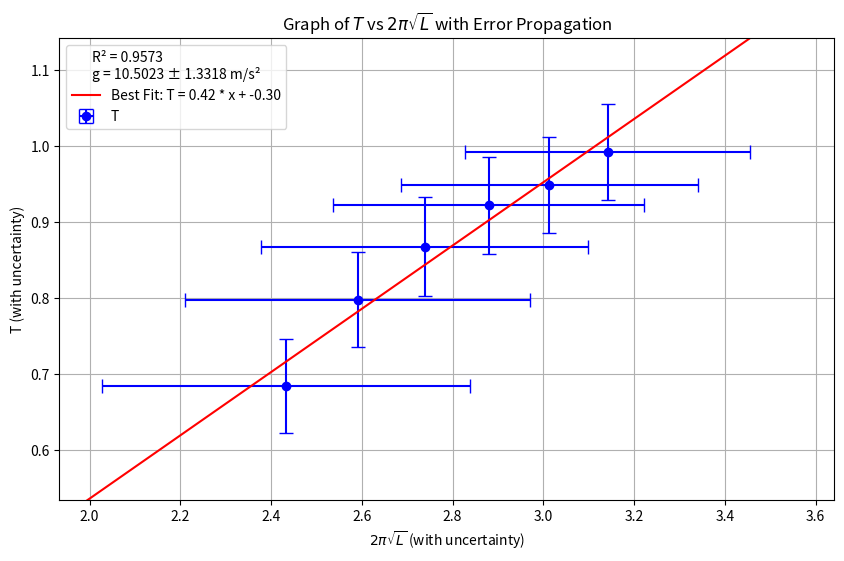

This figure's Python source:
import pandas as pd
import numpy as np
import matplotlib.pyplot as plt

# Example data
data = {
    'L': [0.15, 0.17, 0.19, 0.21, 0.23, 0.25],  # L values in meters
    'T_avg_10': [
        [6.91, 6.79, 6.86, 6.8, 6.88, 6.85, 6.86, 6.78, 6.79, 6.94],
        [8.01, 8.02 , 8.02, 8.00, 7.82, 7.88, 8.10, 7.91, 8.01, 8.03],
        [8.43, 8.59, 8.63, 8.92, 8.74, 8.74, 8.47, 8.69, 8.91, 8.64],
        [9.19, 9.21, 9.24, 9.32, 9.02, 9.44, 9.18, 9.34, 9.11, 9.14],
        [9.63, 9.44, 9.41, 9.63, 9.43, 9.44, 9.37, 9.42, 9.54, 9.55],
        [9.81, 9.89, 10.01, 10.03, 10.02, 9.84, 9.83, 9.91, 9.85, 10.01]
    ]
}

df = pd.DataFrame(data)
constant_uncertainty_T = 0.6
constant_uncertainty_L = 0.05

# Calculate average and uncertainty for T_avg_10
df['T_avg_10_mean'] = df['T_avg_10'].apply(np.mean)
df['T_avg_10_std'] = df['T_avg_10'].apply(np.std, ddof=1)
n = 10
df['T_avg_10_error'] = df['T_avg_10_std'] / np.sqrt(n) + constant_uncertainty_T

# Define the x-axis as 2*pi*sqrt(L)
pi = np.pi
df['x_value'] = 2 * pi * np.sqrt(df['L'])
df['x_error'] = (pi * constant_uncertainty_L) / np.sqrt(df['L'])

# Use T_avg_10_mean directly for T (in seconds)
df['T'] = df['T_avg_10_mean'] / 10
df['T_errors'] = df['T_avg_10_error'] / 10  # Adjust T errors

# Calculate g and its error
df['g'] = (4 * pi**2 * df['L']) / df['T']**2
L_errors = np.full_like(df['L'], constant_uncertainty_L, dtype=float)
df['g_error'] = np.sqrt((4 * pi**2 / df['T']**2)**2 * L_errors**2 + (8 * pi**2 * df['L'] / df['T']**3)**2 * df['T_errors']**2)

# Calculate mean and uncertainty of g
g_mean = df['g'].mean()
g_error_mean = np.sqrt(np.sum(df['g_error']**2)) / len(df)

# Check g values
print("g_mean:", g_mean, "g_error_mean:", g_error_mean)

# Plot T against the new x-axis with error bars
plt.figure(figsize=(10, 6))
plt.errorbar(df['x_value'], df['T'], yerr=df['T_errors'], xerr=df['x_error'], fmt='o',
             color='blue', label='T', capsize=5)

# Fit a line of best fit
slope, intercept = np.polyfit(df['x_value'], df['T'], 1)
x_fit = np.linspace(min(df['x_value']) - 0.5, max(df['x_value']) + 0.5, 100)
T_fit = slope * x_fit + intercept
plt.plot(x_fit, T_fit, color='red', label=f'Best Fit: T = {slope:.2f} * x + {intercept:.2f}')

# Calculate R² for the fit
ss_tot = np.sum((df['T'] - np.mean(df['T'])) ** 2)
ss_res = np.sum((df['T'] - (slope * df['x_value'] + intercept)) ** 2)
r_squared = 1 - (ss_res / ss_tot)

# Add R² and g to the legend
plt.legend(title=f'R² = {r_squared:.4f}\n'
                 f'g = {g_mean:.4f} ± {g_error_mean:.4f} m/s²')

# Set limits for x and y axes for better visualization
plt.xlim(min(df['x_value']) - 0.5, max(df['x_value']) + 0.5)
plt.ylim(min(df['T']) - 0.15, max(df['T']) + 0.15)

# Labels and title
plt.xlabel(r'$2\pi\sqrt{L}$ (with uncertainty)')
plt.ylabel('T (with uncertainty)')
plt.title(r'Graph of $T$ vs $2\pi\sqrt{L}$ with Error Propagation')
plt.grid()
plt.show()
